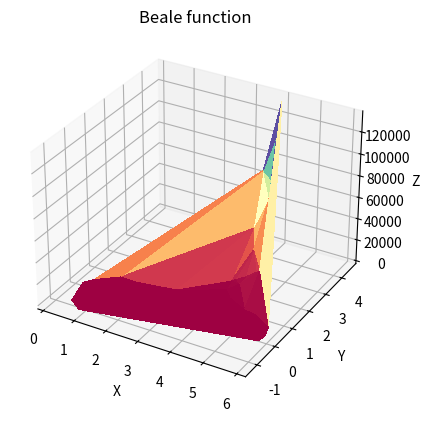

The matplotlib source for this figure:
# Simulated annealing 
# By: Isaac Montes Jiménez
# Created: 9/28/2019
# Modified: 
from mpl_toolkits.mplot3d import Axes3D
import matplotlib.pyplot as plot
import random as r
import numpy as np
import math 

INITIAL_TEMPERATURE = 20
FINAL_TEMPERATURE = 0.05 
TEMPERATURE_REDUCTION_FACTOR = 0.95
ITERATIONS_EACH_TEMPERATURE = 10

#Define the range of the values by the objective function 
MAX_R_ACKLEY = 5
MIN_R_ACKLEY = -5

MAX_R_BEALE = 4.5
MIN_R_BEALE = 4.5

#Maximum amount to both sides to explore the neighborhood
MAX_STEP = 0.5 

#objective function (ackley function), evaluates the energy
def fn_ackley_function(x,y):
    f = -20*math.exp(-0.2*math.sqrt(0.5*(x**2+y**2))) - math.exp(0.5*(math.cos(2*math.pi*x) + math.cos(2*math.pi*y))) + math.e + 20
    return f

def fn_beale_function(x,y):
    f = (1.5-x+x*y)**2 + (2.25-x+(x*y**2))**2 + (2.625-x+(x*y**3))**2
    return f

def fn_initialize_solution_akley():
    x = r.uniform(MIN_R_ACKLEY, MAX_R_ACKLEY)
    y = r.uniform(MIN_R_ACKLEY, MAX_R_ACKLEY)
    return x, y

def fn_initialize_solution_beale():
    x = r.uniform(MIN_R_BEALE, MAX_R_BEALE)
    y = r.uniform(MIN_R_BEALE, MAX_R_BEALE)
    return x, y

def fn_exploration():
    step_x = r.uniform(-1*MAX_STEP, MAX_STEP)
    step_y = r.uniform(-1*MAX_STEP, MAX_STEP)
    return step_x, step_y

def fn_plot(array_x, array_y, array_energy, title):   
    fig = plot.figure()
    ax = fig.add_subplot(111,projection='3d')
    ax.set_title(title)
    ax.set_xlabel('X')
    ax.set_ylabel('Y')
    ax.set_zlabel('Z') 
    ax.plot_trisurf(array_x, array_y,array_energy, cmap=plot.cm.Spectral, antialiased=False)
    plot.show()

def fn_mainSA_ackley():
    x, y = fn_initialize_solution_akley()
    energy = fn_ackley_function(x,y)
    temperature = INITIAL_TEMPERATURE
    array_x = []
    array_y = []
    array_energy = []
    while(temperature > FINAL_TEMPERATURE): #termination criteria
        for i in range(ITERATIONS_EACH_TEMPERATURE):
            step_x, step_y = fn_exploration()
            new_energy = fn_ackley_function(x+step_x, y+step_y)
            delta_energy = new_energy - energy
            if(delta_energy <= 0):
                x += step_x
                y += step_y
                energy = new_energy
            else:
                rand = r.random()
                if(rand < math.exp((-1*delta_energy)/temperature)):
                    x += step_x
                    y += step_y
                    energy = new_energy
            array_x.append(x)
            array_y.append(y)
            array_energy.append(energy)
        temperature *= TEMPERATURE_REDUCTION_FACTOR
        print(temperature)
    print("Final value of objective function: ", energy)
    print("X: ", x)
    print("Y: ", y)
    fn_plot(array_x, array_y, array_energy,'Ackley function')

def fn_mainSA_beale():
    x, y = fn_initialize_solution_beale()
    energy = fn_beale_function(x,y)
    temperature = INITIAL_TEMPERATURE
    array_x = []
    array_y = []
    array_energy = []
    while(temperature > FINAL_TEMPERATURE): #termination criteria
        for i in range(ITERATIONS_EACH_TEMPERATURE):
            step_x, step_y = fn_exploration()
            new_energy = fn_beale_function(x+step_x, y+step_y)
            delta_energy = new_energy - energy
            if(delta_energy <= 0):
                x += step_x
                y += step_y
                energy = new_energy
            else:
                rand = r.random()
                if(rand < math.exp((-1*delta_energy)/temperature)):
                    x += step_x
                    y += step_y
                    energy = new_energy
            array_x.append(x)
            array_y.append(y)
            array_energy.append(energy)
        temperature *= TEMPERATURE_REDUCTION_FACTOR
        print(temperature)
    print("Final value of objective function: ", energy)
    print("X: ", x)
    print("Y: ", y)
    fn_plot(array_x, array_y, array_energy, 'Beale function')

#fn_mainSA_ackley()
fn_mainSA_beale()